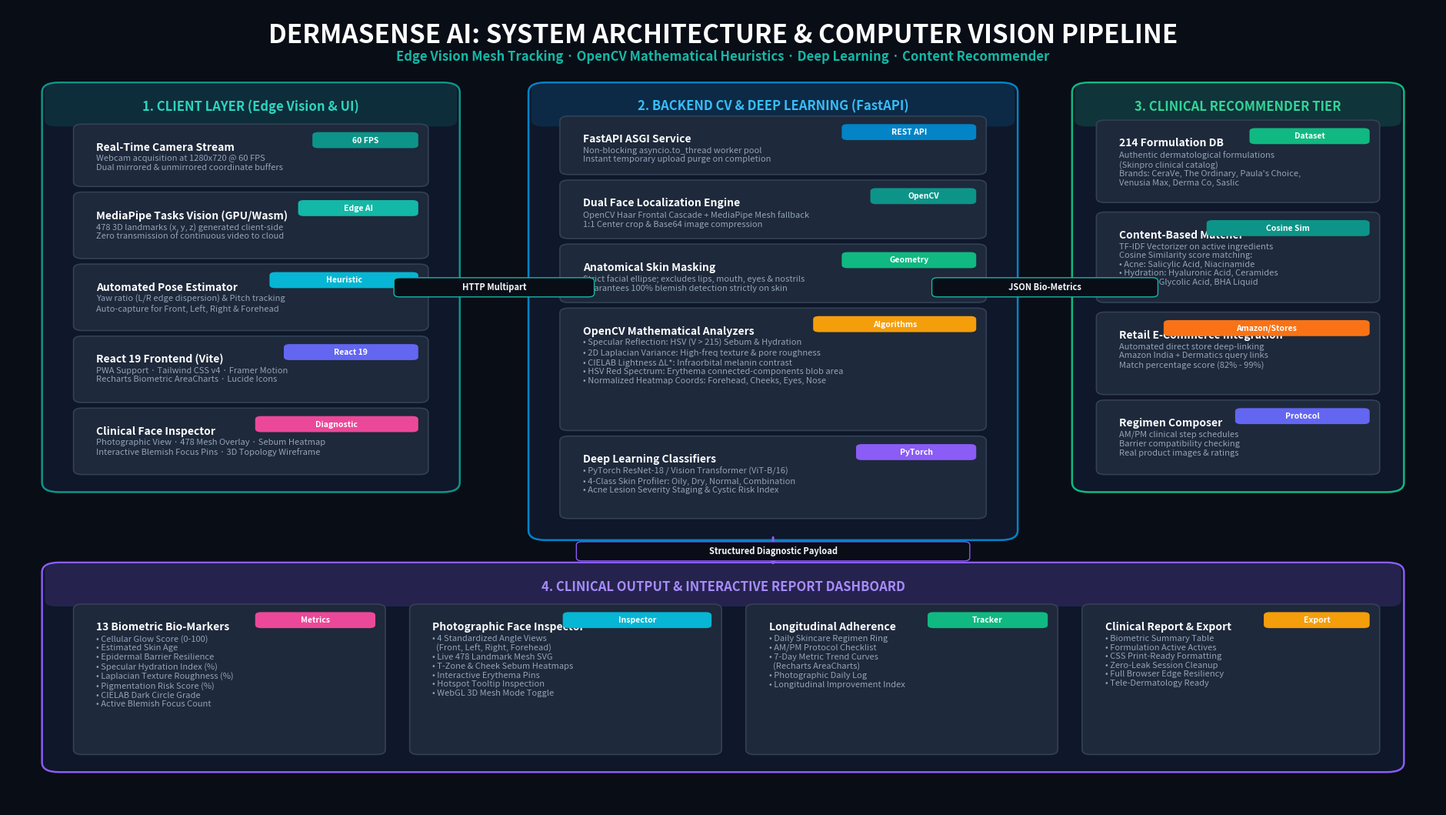

Python code for this plot:
import os
import matplotlib
matplotlib.use('Agg')
import matplotlib.pyplot as plt
import matplotlib.patches as patches
from matplotlib.patches import FancyBboxPatch

def create_diagram():
    fig = plt.figure(figsize=(24, 13.5), dpi=300)
    fig.patch.set_facecolor('#090D16')
    ax = fig.add_subplot(111)
    ax.set_facecolor('#090D16')
    ax.set_xlim(0, 100)
    ax.set_ylim(0, 100)
    ax.axis('off')

    # ── Header ──────────────────────────────────────────────────────────
    ax.text(50, 96.5, "DERMASENSE AI: SYSTEM ARCHITECTURE & COMPUTER VISION PIPELINE",
            fontsize=24, fontweight='black', color='#FFFFFF', ha='center', va='center', fontfamily='sans-serif')
    ax.text(50, 93.8, "Edge Vision Mesh Tracking · OpenCV Mathematical Heuristics · Deep Learning · Content Recommender",
            fontsize=12, fontweight='bold', color='#14B8A6', ha='center', va='center', fontfamily='sans-serif')

    def draw_card(x, y, w, h, bg, border, title="", title_color="#38BDF8"):
        card = FancyBboxPatch((x, y), w, h, boxstyle="round,pad=0.6,rounding_size=1.2",
                              facecolor=bg, edgecolor=border, linewidth=1.8, zorder=2)
        ax.add_patch(card)
        if title:
            header_rect = FancyBboxPatch((x, y + h - 4.5), w, 4.5, boxstyle="round,pad=0.4,rounding_size=0.8",
                                         facecolor=border, edgecolor='none', alpha=0.18, zorder=3)
            ax.add_patch(header_rect)
            ax.text(x + w/2, y + h - 2.4, title, fontsize=12, fontweight='black', color=title_color,
                    ha='center', va='center', zorder=4)

    def draw_subbox(x, y, w, h, bg, border, title, desc="", tag="", icon_color="#0D9488"):
        box = FancyBboxPatch((x, y), w, h, boxstyle="round,pad=0.4,rounding_size=0.6",
                             facecolor=bg, edgecolor=border, linewidth=1.2, zorder=5)
        ax.add_patch(box)
        ax.text(x + 1.2, y + h - 1.8, title, fontsize=10, fontweight='black', color='#FFFFFF', va='top', zorder=6)
        if tag:
            tag_box = FancyBboxPatch((x + w - len(tag)*1.0 - 1.5, y + h - 2.4), len(tag)*1.0 + 1.0, 1.6,
                                     boxstyle="round,pad=0.2,rounding_size=0.4", facecolor=icon_color, edgecolor='none', zorder=6)
            ax.add_patch(tag_box)
            ax.text(x + w - len(tag)*0.5 - 1.0, y + h - 1.6, tag, fontsize=7.5, fontweight='black', color='#FFFFFF', ha='center', va='center', zorder=7)
        if desc:
            ax.text(x + 1.2, y + h - 3.4, desc, fontsize=8, fontweight='medium', color='#94A3B8', va='top', zorder=6)

    def draw_arrow(x1, y1, x2, y2, color="#14B8A6", label=""):
        ax.annotate('', xy=(x2, y2), xytext=(x1, y1),
                    arrowprops=dict(arrowstyle="->,head_width=0.45,head_length=0.7", color=color, lw=2.2), zorder=8)
        if label:
            mx, my = (x1 + x2)/2, (y1 + y2)/2
            lbl_box = FancyBboxPatch((mx - len(label)*0.45 - 0.5, my - 1.0), len(label)*0.9 + 1.0, 2.0,
                                     boxstyle="round,pad=0.2,rounding_size=0.4", facecolor='#090D16', edgecolor=color, lw=1, zorder=9)
            ax.add_patch(lbl_box)
            ax.text(mx, my, label, fontsize=8, fontweight='black', color='#F1F5F9', ha='center', va='center', zorder=10)

    # ── 1. CLIENT TIER (Edge Vision & UI) ──────────────────────────────
    draw_card(3, 40, 28, 50, '#0F172A', '#0D9488', "1. CLIENT LAYER (Edge Vision & UI)", '#2DD4BF')

    draw_subbox(5, 78, 24, 7, '#1E293B', '#334155', "Real-Time Camera Stream", "Webcam acquisition at 1280x720 @ 60 FPS\nDual mirrored & unmirrored coordinate buffers", "60 FPS", "#0D9488")
    draw_subbox(5, 69, 24, 7.5, '#1E293B', '#334155', "MediaPipe Tasks Vision (GPU/Wasm)", "478 3D landmarks (x, y, z) generated client-side\nZero transmission of continuous video to cloud", "Edge AI", "#14B8A6")
    draw_subbox(5, 60, 24, 7.5, '#1E293B', '#334155', "Automated Pose Estimator", "Yaw ratio (L/R edge dispersion) & Pitch tracking\nAuto-capture for Front, Left, Right & Forehead", "Heuristic", "#06B6D4")
    draw_subbox(5, 51, 24, 7.5, '#1E293B', '#334155', "React 19 Frontend (Vite)", "PWA Support · Tailwind CSS v4 · Framer Motion\nRecharts Biometric AreaCharts · Lucide Icons", "React 19", "#6366F1")
    draw_subbox(5, 42, 24, 7.5, '#1E293B', '#334155', "Clinical Face Inspector", "Photographic View · 478 Mesh Overlay · Sebum Heatmap\nInteractive Blemish Focus Pins · 3D Topology Wireframe", "Diagnostic", "#EC4899")

    # ── 2. TRANSPORT & PROTOCOL ───────────────────────────────────────
    draw_arrow(31, 65, 37, 65, "#14B8A6", "HTTP Multipart")

    # ── 3. BACKEND COMPUTER VISION & ML TIER ──────────────────────────
    draw_card(37, 34, 33, 56, '#0F172A', '#0284C7', "2. BACKEND CV & DEEP LEARNING (FastAPI)", '#38BDF8')

    draw_subbox(39, 79.5, 29, 6.5, '#1E293B', '#334155', "FastAPI ASGI Service", "Non-blocking asyncio.to_thread worker pool\nInstant temporary upload purge on completion", "REST API", "#0284C7")
    draw_subbox(39, 71.5, 29, 6.5, '#1E293B', '#334155', "Dual Face Localization Engine", "OpenCV Haar Frontal Cascade + MediaPipe Mesh fallback\n1:1 Center crop & Base64 image compression", "OpenCV", "#0D9488")
    draw_subbox(39, 63.5, 29, 6.5, '#1E293B', '#334155', "Anatomical Skin Masking", "Strict facial ellipse; excludes lips, mouth, eyes & nostrils\nGuarantees 100% blemish detection strictly on skin", "Geometry", "#10B981")
    draw_subbox(39, 47.5, 29, 14.5, '#1E293B', '#334155', "OpenCV Mathematical Analyzers",
                "• Specular Reflection: HSV (V > 215) Sebum & Hydration\n• 2D Laplacian Variance: High-freq texture & pore roughness\n• CIELAB Lightness ΔL*: Infraorbital melanin contrast\n• HSV Red Spectrum: Erythema connected-components blob area\n• Normalized Heatmap Coords: Forehead, Cheeks, Eyes, Nose", "Algorithms", "#F59E0B")
    draw_subbox(39, 36.5, 29, 9.5, '#1E293B', '#334155', "Deep Learning Classifiers",
                "• PyTorch ResNet-18 / Vision Transformer (ViT-B/16)\n• 4-Class Skin Profiler: Oily, Dry, Normal, Combination\n• Acne Lesion Severity Staging & Cystic Risk Index", "PyTorch", "#8B5CF6")

    # ── 4. RECOMMENDER & CLINICAL DATA LAYER ──────────────────────────
    draw_arrow(70, 65, 75, 65, "#14B8A6", "JSON Bio-Metrics")

    draw_card(75, 40, 22, 50, '#0F172A', '#10B981', "3. CLINICAL RECOMMENDER TIER", '#34D399')

    draw_subbox(76.5, 76, 19, 9.5, '#1E293B', '#334155', "214 Formulation DB", "Authentic dermatological formulations\n(Skinpro clinical catalog)\nBrands: CeraVe, The Ordinary, Paula's Choice,\nVenusia Max, Derma Co, Saslic", "Dataset", "#10B981")
    draw_subbox(76.5, 63.5, 19, 10.5, '#1E293B', '#334155', "Content-Based Matcher", "TF-IDF Vectorizer on active ingredients\nCosine Similarity score matching:\n• Acne: Salicylic Acid, Niacinamide\n• Hydration: Hyaluronic Acid, Ceramides\n• Texture: Glycolic Acid, BHA Liquid", "Cosine Sim", "#0D9488")
    draw_subbox(76.5, 52, 19, 9.5, '#1E293B', '#334155', "Retail E-Commerce Integration", "Automated direct store deep-linking\nAmazon India + Dermatics query links\nMatch percentage score (82% - 99%)", "Amazon/Stores", "#F97316")
    draw_subbox(76.5, 42, 19, 8.5, '#1E293B', '#334155', "Regimen Composer", "AM/PM clinical step schedules\nBarrier compatibility checking\nReal product images & ratings", "Protocol", "#6366F1")

    # ── 5. BOTTOM OUTPUT & TELEMETRY TIER ─────────────────────────────
    draw_card(3, 5, 94, 25, '#0F172A', '#8B5CF6', "4. CLINICAL OUTPUT & INTERACTIVE REPORT DASHBOARD", '#A78BFA')

    draw_subbox(5, 7, 21, 18, '#1E293B', '#334155', "13 Biometric Bio-Markers",
                "• Cellular Glow Score (0-100)\n• Estimated Skin Age\n• Epidermal Barrier Resilience\n• Specular Hydration Index (%)\n• Laplacian Texture Roughness (%)\n• Pigmentation Risk Score (%)\n• CIELAB Dark Circle Grade\n• Active Blemish Focus Count", "Metrics", "#EC4899")

    draw_subbox(28.5, 7, 21, 18, '#1E293B', '#334155', "Photographic Face Inspector",
                "• 4 Standardized Angle Views\n  (Front, Left, Right, Forehead)\n• Live 478 Landmark Mesh SVG\n• T-Zone & Cheek Sebum Heatmaps\n• Interactive Erythema Pins\n• Hotspot Tooltip Inspection\n• WebGL 3D Mesh Mode Toggle", "Inspector", "#06B6D4")

    draw_subbox(52, 7, 21, 18, '#1E293B', '#334155', "Longitudinal Adherence",
                "• Daily Skincare Regimen Ring\n• AM/PM Protocol Checklist\n• 7-Day Metric Trend Curves\n  (Recharts AreaCharts)\n• Photographic Daily Log\n• Longitudinal Improvement Index", "Tracker", "#10B981")

    draw_subbox(75.5, 7, 20, 18, '#1E293B', '#334155', "Clinical Report & Export",
                "• Biometric Summary Table\n• Formulation Active Actives\n• CSS Print-Ready Formatting\n• Zero-Leak Session Cleanup\n• Full Browser Edge Resiliency\n• Tele-Dermatology Ready", "Export", "#F59E0B")

    # Arrow connections between backend and output
    draw_arrow(53.5, 34, 53.5, 30, "#8B5CF6", "Structured Diagnostic Payload")

    out_path = os.path.abspath('architecture_diagram.png')
    plt.savefig(out_path, bbox_inches='tight', facecolor='#090D16', dpi=300)
    plt.close()
    print("Architecture diagram successfully generated at:", out_path)

if __name__ == '__main__':
    create_diagram()
